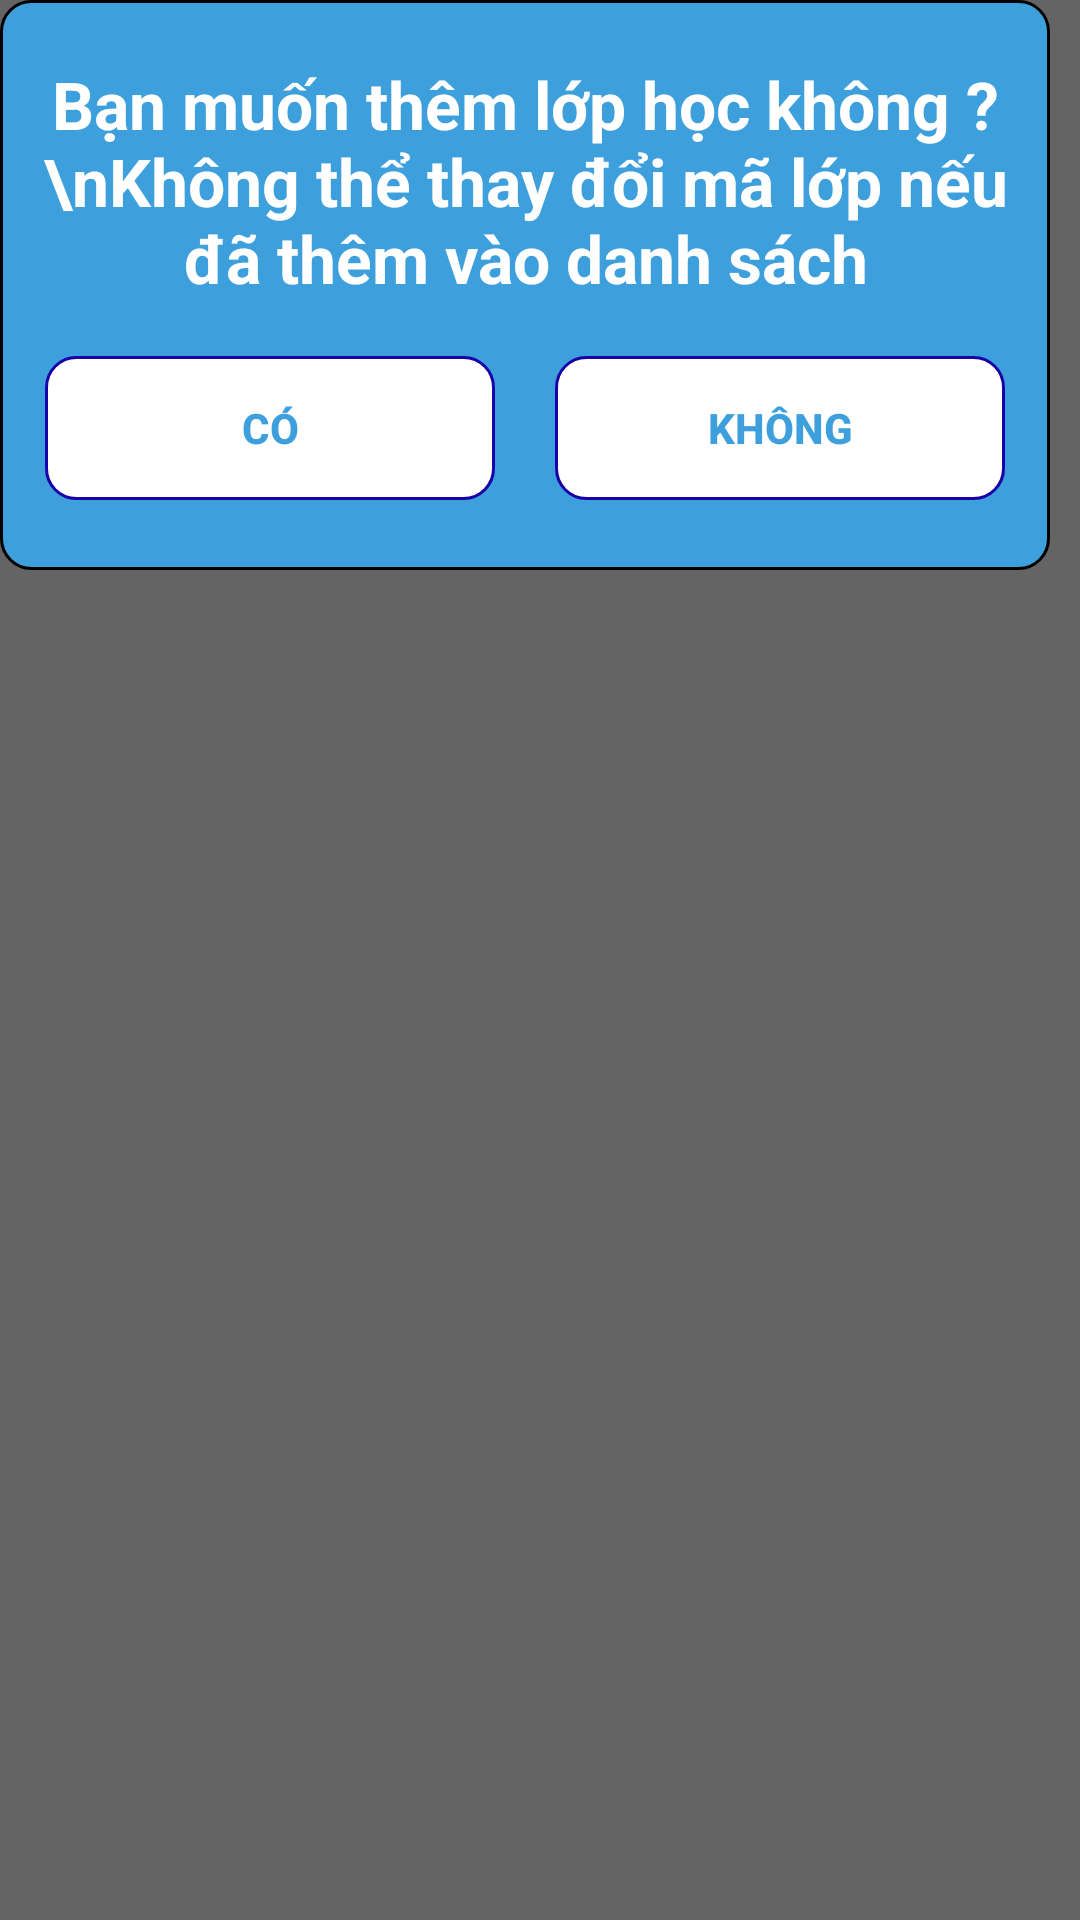

Produce the Android XML layout that renders to this screen, including the resource entries it uses.
<!-- AndroidManifest.xml: application theme Theme.QUAN_LI_SINH_VIEN -->
<!-- res/layout/dialogaddclass.xml -->
<?xml version="1.0" encoding="utf-8"?>
<LinearLayout xmlns:android="http://schemas.android.com/apk/res/android"
    xmlns:tools="http://schemas.android.com/tools"
    android:background="#646464"
    android:layout_width="wrap_content"
    android:layout_height="match_parent">
<LinearLayout
    android:layout_width="350dp"
    android:layout_height="190dp"
    android:background="@drawable/rounded_background"
    android:orientation="vertical"
    tools:ignore="TextSizeCheck">

    <TextView
        android:textStyle="bold"
        android:layout_marginTop="20dp"
        android:textColor="@color/white"
        android:layout_width="match_parent"
        android:layout_height="wrap_content"
        android:gravity="center"
        android:text="Bạn muốn thêm lớp học không ?\nKhông thể thay đổi mã lớp nếu đã thêm vào danh sách"
        android:textSize="22sp"></TextView>

    <LinearLayout
        android:layout_width="match_parent"
        android:layout_height="match_parent"
        android:layout_marginTop="5dp"
        android:gravity="center"
        android:orientation="horizontal">

        <Button
            android:layout_width="150dp"
            android:layout_marginBottom="5dp"
            android:textColor="@color/bluesky"
            android:textStyle="bold"
            android:layout_marginEnd="10dp"
            android:background="@drawable/round_background_yes_no"
            android:id="@+id/buttonYesAddClass"
            android:layout_height="wrap_content"

            android:text="@string/c"
            style="?android:attr/buttonBarButtonStyle"></Button>

        <Button
            android:layout_marginStart="10dp"
            android:layout_width="150dp"
            android:layout_marginBottom="5dp"
            android:textColor="@color/bluesky"
            android:textStyle="bold"
            android:background="@drawable/round_background_yes_no"
            android:id="@+id/buttonNoAddClass"
            android:layout_height="wrap_content"
            android:text="@string/kh_ng"
            style="?android:attr/buttonBarButtonStyle"></Button>
    </LinearLayout>
</LinearLayout>
</LinearLayout>
<!-- resources referenced by this layout -->
<resources>
  <color name="bluesky">#3D9FDC</color>
  <color name="white">#FFFFFFFF</color>
  <!-- drawable round_background_yes_no (drawable) -->
  <shape xmlns:android="http://schemas.android.com/apk/res/android"
      android:shape="rectangle">
      <solid android:color="#FFFFFF" />
      <corners android:radius="10dp" />
      <stroke android:width="1dp" android:color="@color/blue" />
  </shape>
  <!-- drawable rounded_background (drawable) -->
  <shape xmlns:android="http://schemas.android.com/apk/res/android"
      android:shape="rectangle">
      <solid android:color="#3D9FDC" />
      <corners android:radius="10dp" />
      <stroke android:width="1dp" android:color="@color/black" />
  </shape>
  <string name="c">Có</string>
  <string name="kh_ng">Không</string>
  <style name="Theme.QUAN_LI_SINH_VIEN" parent="Theme.MaterialComponents.DayNight.Bridge">
          
          <item name="colorPrimary">@color/purple_500</item>
          <item name="colorPrimaryVariant">@color/purple_700</item>
          <item name="colorOnPrimary">@color/white</item>
          
          <item name="colorSecondary">@color/teal_200</item>
          <item name="colorSecondaryVariant">@color/teal_700</item>
          <item name="colorOnSecondary">@color/black</item>
          
          <item name="android:statusBarColor">?attr/colorPrimaryVariant</item>
          
      </style>
  <color name="blue">#1901A8</color>
  <color name="black">#FF000000</color>
  <color name="purple_500">#FF6200EE</color>
  <color name="purple_700">#FF3700B3</color>
  <color name="teal_200">#FF03DAC5</color>
  <color name="teal_700">#FF018786</color>
</resources>
